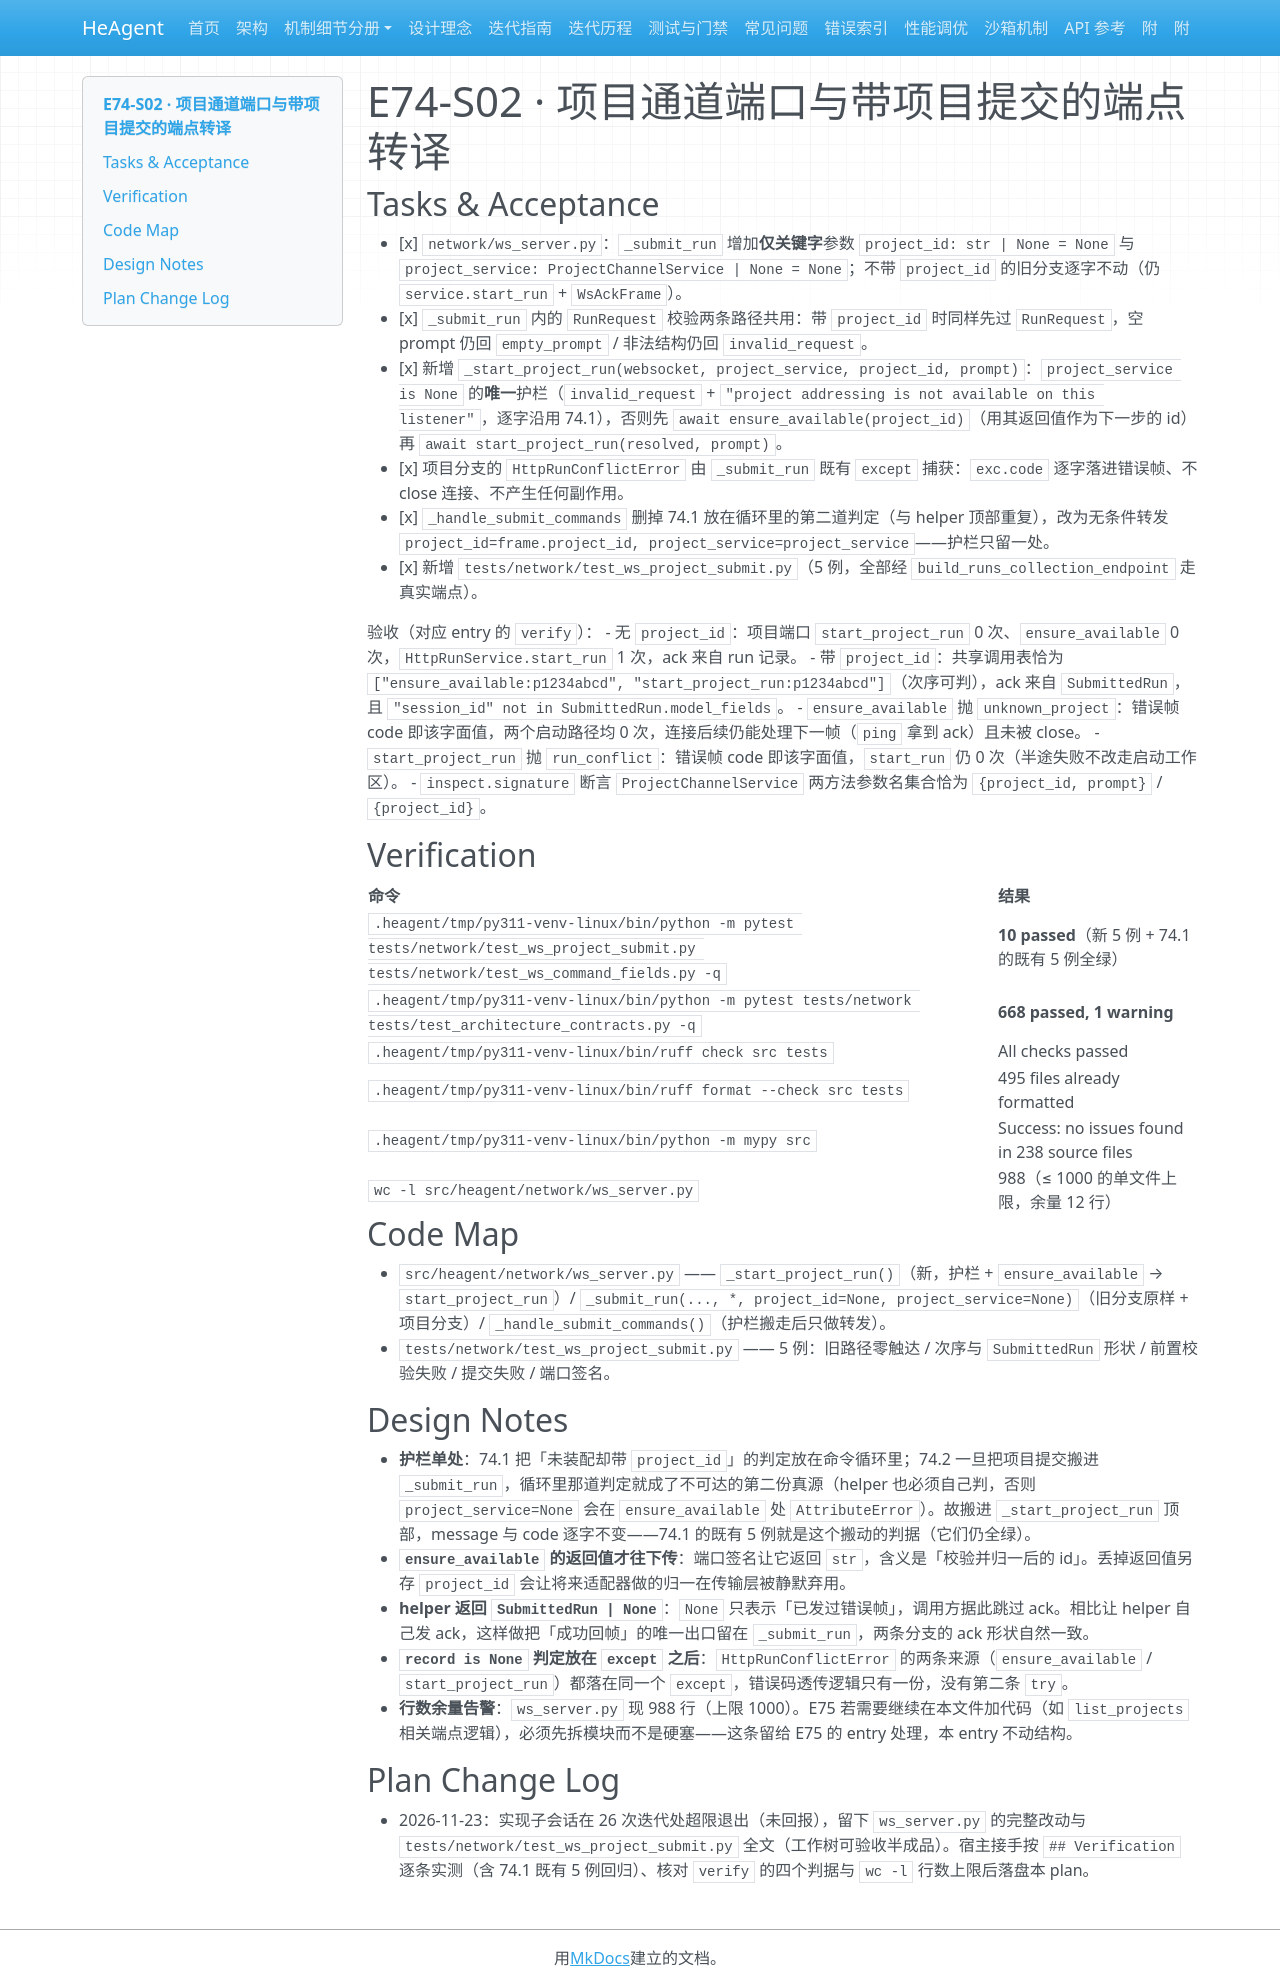

repository: zsutxz/HeAgent · page: Goal-4/tickets/epic-74-ws-frame-contract/tickets/story-e74-s02-project-submit-plan/index.html · generator: mkdocs

---
ticket: 2
ref: 74.2
code: E74-S02
epic: epic-74-ws-frame-contract
status: done
baseline_revision: d6e705de2f05274e051cfa6d22c7fe2b233d53be
risk: medium
hitl: false
covers: ["R2", "R3"]
---

# E74-S02 · 项目通道端口与带项目提交的端点转译

## Tasks & Acceptance

- [x] `network/ws_server.py`：`_submit_run` 增加**仅关键字**参数 `project_id: str | None = None` 与 `project_service: ProjectChannelService | None = None`；不带 `project_id` 的旧分支逐字不动（仍 `service.start_run` + `WsAckFrame`）。
- [x] `_submit_run` 内的 `RunRequest` 校验两条路径共用：带 `project_id` 时同样先过 `RunRequest`，空 prompt 仍回 `empty_prompt` / 非法结构仍回 `invalid_request`。
- [x] 新增 `_start_project_run(websocket, project_service, project_id, prompt)`：`project_service is None` 的**唯一**护栏（`invalid_request` + `"project addressing is not available on this listener"`，逐字沿用 74.1），否则先 `await ensure_available(project_id)`（用其返回值作为下一步的 id）再 `await start_project_run(resolved, prompt)`。
- [x] 项目分支的 `HttpRunConflictError` 由 `_submit_run` 既有 `except` 捕获：`exc.code` 逐字落进错误帧、不 close 连接、不产生任何副作用。
- [x] `_handle_submit_commands` 删掉 74.1 放在循环里的第二道判定（与 helper 顶部重复），改为无条件转发 `project_id=frame.project_id, project_service=project_service`——护栏只留一处。
- [x] 新增 `tests/network/test_ws_project_submit.py`（5 例，全部经 `build_runs_collection_endpoint` 走真实端点）。

验收（对应 entry 的 `verify`）：
- 无 `project_id`：项目端口 `start_project_run` 0 次、`ensure_available` 0 次，`HttpRunService.start_run` 1 次，ack 来自 run 记录。
- 带 `project_id`：共享调用表恰为 `["ensure_available:p1234abcd", "start_project_run:p1234abcd"]`（次序可判），ack 来自 `SubmittedRun`，且 `"session_id" not in SubmittedRun.model_fields`。
- `ensure_available` 抛 `unknown_project`：错误帧 code 即该字面值，两个启动路径均 0 次，连接后续仍能处理下一帧（`ping` 拿到 ack）且未被 close。
- `start_project_run` 抛 `run_conflict`：错误帧 code 即该字面值，`start_run` 仍 0 次（半途失败不改走启动工作区）。
- `inspect.signature` 断言 `ProjectChannelService` 两方法参数名集合恰为 `{project_id, prompt}` / `{project_id}`。

## Verification

| 命令 | 结果 |
|---|---|
| `.heagent/tmp/py311-venv-linux/bin/python -m pytest tests/network/test_ws_project_submit.py tests/network/test_ws_command_fields.py -q` | **10 passed**（新 5 例 + 74.1 的既有 5 例全绿） |
| `.heagent/tmp/py311-venv-linux/bin/python -m pytest tests/network tests/test_architecture_contracts.py -q` | **668 passed, 1 warning** |
| `.heagent/tmp/py311-venv-linux/bin/ruff check src tests` | All checks passed |
| `.heagent/tmp/py311-venv-linux/bin/ruff format --check src tests` | 495 files already formatted |
| `.heagent/tmp/py311-venv-linux/bin/python -m mypy src` | Success: no issues found in 238 source files |
| `wc -l src/heagent/network/ws_server.py` | 988（≤ 1000 的单文件上限，余量 12 行） |

## Code Map

- `src/heagent/network/ws_server.py` —— `_start_project_run()`（新，护栏 + `ensure_available` → `start_project_run`）/ `_submit_run(..., *, project_id=None, project_service=None)`（旧分支原样 + 项目分支）/ `_handle_submit_commands()`（护栏搬走后只做转发）。
- `tests/network/test_ws_project_submit.py` —— 5 例：旧路径零触达 / 次序与 `SubmittedRun` 形状 / 前置校验失败 / 提交失败 / 端口签名。

## Design Notes

- **护栏单处**：74.1 把「未装配却带 `project_id`」的判定放在命令循环里；74.2 一旦把项目提交搬进 `_submit_run`，循环里那道判定就成了不可达的第二份真源（helper 也必须自己判，否则 `project_service=None` 会在 `ensure_available` 处 `AttributeError`）。故搬进 `_start_project_run` 顶部，message 与 code 逐字不变——74.1 的既有 5 例就是这个搬动的判据（它们仍全绿）。
- **`ensure_available` 的返回值才往下传**：端口签名让它返回 `str`，含义是「校验并归一后的 id」。丢掉返回值另存 `project_id` 会让将来适配器做的归一在传输层被静默弃用。
- **helper 返回 `SubmittedRun | None`**：`None` 只表示「已发过错误帧」，调用方据此跳过 ack。相比让 helper 自己发 ack，这样做把「成功回帧」的唯一出口留在 `_submit_run`，两条分支的 ack 形状自然一致。
- **`record is None` 判定放在 `except` 之后**：`HttpRunConflictError` 的两条来源（`ensure_available` / `start_project_run`）都落在同一个 `except`，错误码透传逻辑只有一份，没有第二条 `try`。
- **行数余量告警**：`ws_server.py` 现 988 行（上限 1000）。E75 若需要继续在本文件加代码（如 `list_projects` 相关端点逻辑），必须先拆模块而不是硬塞——这条留给 E75 的 entry 处理，本 entry 不动结构。

## Plan Change Log

- 2026-11-23：实现子会话在 26 次迭代处超限退出（未回报），留下 `ws_server.py` 的完整改动与 `tests/network/test_ws_project_submit.py` 全文（工作树可验收半成品）。宿主接手按 `## Verification` 逐条实测（含 74.1 既有 5 例回归）、核对 `verify` 的四个判据与 `wc -l` 行数上限后落盘本 plan。
